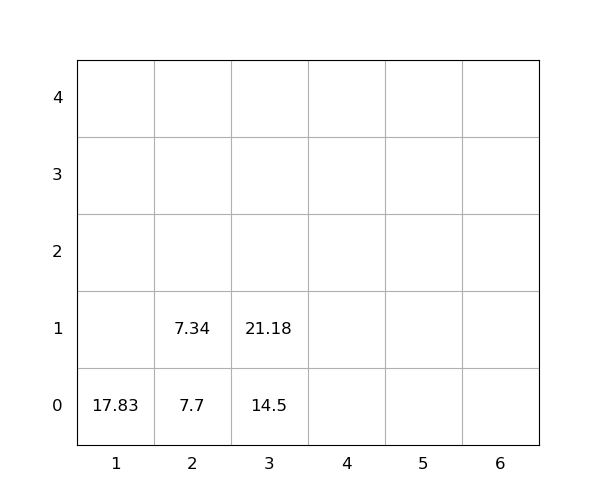

Source data for this figure (header and first rows):
idx, loc_x, loc_y, loc_z, weight, group, score, seq, reloc, size(ft)
1, 2, 0, 0, 7.7, 0, 7.7, 0, 1.0, 20
2, 1, 0, 0, 17.83, 0, 17.83, 0, 0, 20
3, 2, 0, 1, 7.34, 0, 7.34, 0, 1.0, 20
4, 3, 0, 0, 14.5, 0, 14.5, 1, 0, 20
5, 3, 0, 1, 21.18, 0, 21.18, 2, 0, 20
